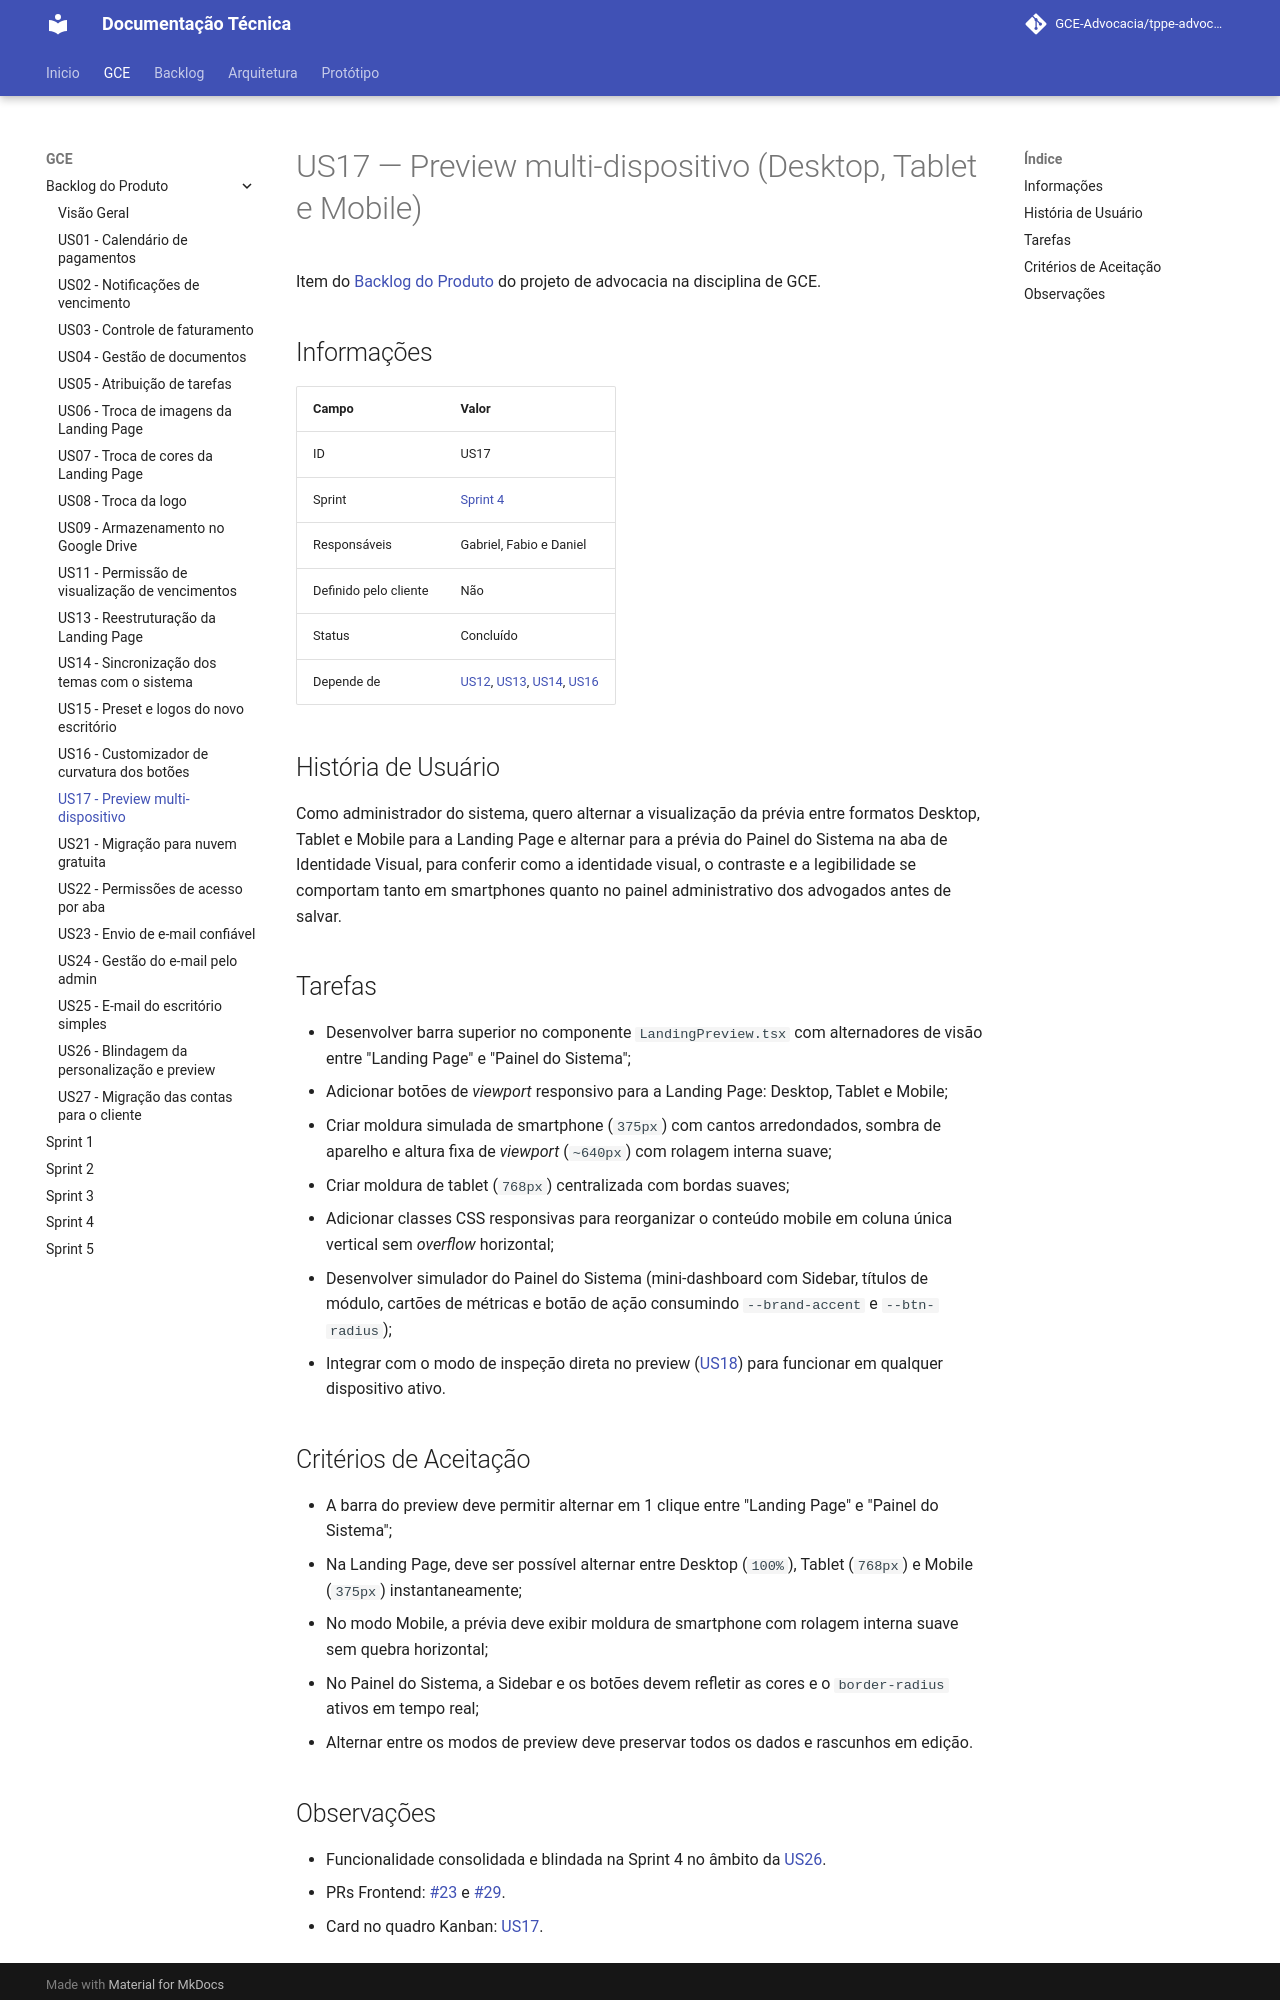

repository: GCE-Advocacia/tppe-advocacia-docs · page: gce/backlog/us17/index.html · generator: mkdocs

# US17 — Preview multi-dispositivo (Desktop, Tablet e Mobile)

Item do [Backlog do Produto](./index.md) do projeto de advocacia na disciplina de GCE.

## Informações

| Campo | Valor |
|---|---|
| ID | US17 |
| Sprint | [Sprint 4](../sprint-04.md) |
| Responsáveis | Gabriel, Fabio e Daniel |
| Definido pelo cliente | Não |
| Status | Concluído |
| Depende de | [US12](./us12.md), [US13](./us13.md), [US14](./us14.md), [US16](./us16.md) |

## História de Usuário

Como administrador do sistema, quero alternar a visualização da prévia entre formatos Desktop,
Tablet e Mobile para a Landing Page e alternar para a prévia do Painel do Sistema na aba de
Identidade Visual, para conferir como a identidade visual, o contraste e a legibilidade se comportam
tanto em smartphones quanto no painel administrativo dos advogados antes de salvar.

## Tarefas

- Desenvolver barra superior no componente `LandingPreview.tsx` com alternadores de visão entre "Landing Page" e "Painel do Sistema";
- Adicionar botões de *viewport* responsivo para a Landing Page: Desktop, Tablet e Mobile;
- Criar moldura simulada de smartphone (`375px`) com cantos arredondados, sombra de aparelho e altura fixa de *viewport* (`~640px`) com rolagem interna suave;
- Criar moldura de tablet (`768px`) centralizada com bordas suaves;
- Adicionar classes CSS responsivas para reorganizar o conteúdo mobile em coluna única vertical sem *overflow* horizontal;
- Desenvolver simulador do Painel do Sistema (mini-dashboard com Sidebar, títulos de módulo, cartões de métricas e botão de ação consumindo `--brand-accent` e `--btn-radius`);
- Integrar com o modo de inspeção direta no preview ([US18](https://github.com/GCE-Advocacia/.github/issues/21)) para funcionar em qualquer dispositivo ativo.

## Critérios de Aceitação

- A barra do preview deve permitir alternar em 1 clique entre "Landing Page" e "Painel do Sistema";
- Na Landing Page, deve ser possível alternar entre Desktop (`100%`), Tablet (`768px`) e Mobile (`375px`) instantaneamente;
- No modo Mobile, a prévia deve exibir moldura de smartphone com rolagem interna suave sem quebra horizontal;
- No Painel do Sistema, a Sidebar e os botões devem refletir as cores e o `border-radius` ativos em tempo real;
- Alternar entre os modos de preview deve preservar todos os dados e rascunhos em edição.
